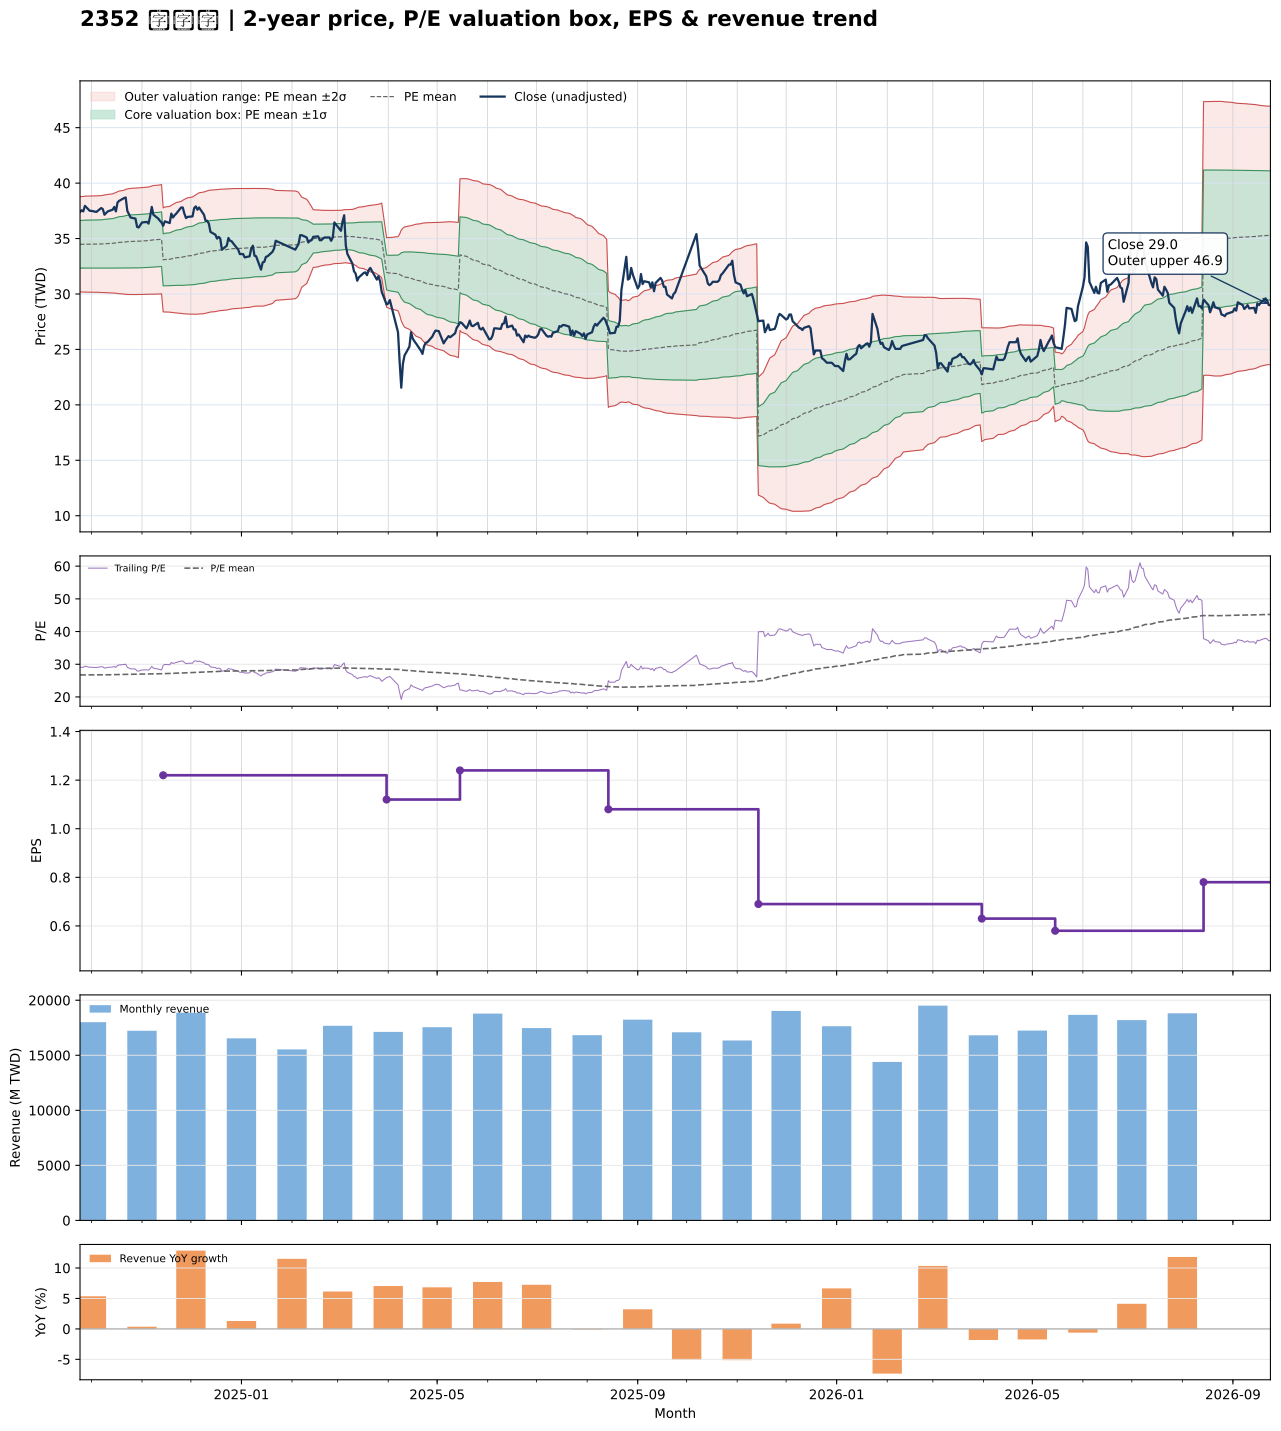

The data file committed next to this chart (first rows):
date, close, available_date, period_end, ttm_eps, pe, pe_mean, pe_std, price_m2, price_m1, price_mean, price_p1, price_p2, forward_eps, forward_pe, forward_pe_mean, forward_pe_std, forward_price_m2, forward_price_m1, forward_price_mean, forward_price_p1, forward_price_p2
2024-09-24, 37.4, 2024-08-14, 2024-06-30, 1.29, 28.99, 26.73, 1.666, 30.19, 32.33, 34.48, 36.63, 38.78, , , , , , , , , 
2024-09-25, 37.55, 2024-08-14, 2024-06-30, 1.29, 29.11, 26.73, 1.667, 30.18, 32.33, 34.48, 36.63, 38.78, , , , , , , , , 
2024-09-26, 37.45, 2024-08-14, 2024-06-30, 1.29, 29.03, 26.73, 1.67, 30.18, 32.33, 34.49, 36.64, 38.8, , , , , , , , , 
2024-09-27, 37.95, 2024-08-14, 2024-06-30, 1.29, 29.42, 26.74, 1.677, 30.17, 32.33, 34.49, 36.66, 38.82, , , , , , , , , 
2024-09-30, 37.5, 2024-08-14, 2024-06-30, 1.29, 29.07, 26.74, 1.679, 30.16, 32.33, 34.5, 36.66, 38.83, , , , , , , , , 
2024-10-01, 37.5, 2024-08-14, 2024-06-30, 1.29, 29.07, 26.74, 1.683, 30.16, 32.33, 34.5, 36.67, 38.84, , , , , , , , , 
2024-10-04, 37.4, 2024-08-14, 2024-06-30, 1.29, 28.99, 26.75, 1.685, 30.15, 32.33, 34.5, 36.68, 38.85, , , , , , , , , 
2024-10-07, 37.75, 2024-08-14, 2024-06-30, 1.29, 29.26, 26.75, 1.691, 30.14, 32.33, 34.51, 36.69, 38.87, , , , , , , , , 
2024-10-08, 37.65, 2024-08-14, 2024-06-30, 1.29, 29.19, 26.76, 1.7, 30.13, 32.32, 34.52, 36.71, 38.9, , , , , , , , , 
2024-10-09, 37.15, 2024-08-14, 2024-06-30, 1.29, 28.8, 26.76, 1.706, 30.12, 32.32, 34.53, 36.73, 38.93, , , , , , , , , 
2024-10-11, 37.45, 2024-08-14, 2024-06-30, 1.29, 29.03, 26.78, 1.718, 30.11, 32.33, 34.55, 36.76, 38.98, , , , , , , , , 
2024-10-14, 37.6, 2024-08-14, 2024-06-30, 1.29, 29.15, 26.79, 1.731, 30.1, 32.33, 34.56, 36.8, 39.03, , , , , , , , , 
2024-10-15, 37.85, 2024-08-14, 2024-06-30, 1.29, 29.34, 26.81, 1.746, 30.08, 32.33, 34.59, 36.84, 39.09, , , , , , , , , 
2024-10-16, 37.45, 2024-08-14, 2024-06-30, 1.29, 29.03, 26.83, 1.757, 30.07, 32.34, 34.61, 36.87, 39.14, , , , , , , , , 
2024-10-17, 38.25, 2024-08-14, 2024-06-30, 1.29, 29.65, 26.85, 1.775, 30.05, 32.34, 34.63, 36.92, 39.21, , , , , , , , , 
2024-10-18, 38.4, 2024-08-14, 2024-06-30, 1.29, 29.77, 26.86, 1.794, 30.03, 32.34, 34.65, 36.97, 39.28, , , , , , , , , 
2024-10-21, 38.65, 2024-08-14, 2024-06-30, 1.29, 29.96, 26.88, 1.814, 30, 32.34, 34.68, 37.02, 39.36, , , , , , , , , 
2024-10-22, 38.7, 2024-08-14, 2024-06-30, 1.29, 30, 26.9, 1.835, 29.97, 32.34, 34.7, 37.07, 39.44, , , , , , , , , 
2024-10-23, 37.5, 2024-08-14, 2024-06-30, 1.29, 29.07, 26.91, 1.844, 29.96, 32.34, 34.72, 37.1, 39.47, , , , , , , , , 
2024-10-24, 37.2, 2024-08-14, 2024-06-30, 1.29, 28.84, 26.92, 1.85, 29.95, 32.34, 34.73, 37.11, 39.5, , , , , , , , , 
2024-10-25, 36.9, 2024-08-14, 2024-06-30, 1.29, 28.6, 26.93, 1.855, 29.95, 32.34, 34.74, 37.13, 39.52, , , , , , , , , 
2024-10-28, 36.8, 2024-08-14, 2024-06-30, 1.29, 28.53, 26.94, 1.86, 29.95, 32.35, 34.75, 37.15, 39.55, , , , , , , , , 
2024-10-29, 36.05, 2024-08-14, 2024-06-30, 1.29, 27.95, 26.94, 1.862, 29.95, 32.35, 34.75, 37.15, 39.56, , , , , , , , , 
2024-10-30, 36, 2024-08-14, 2024-06-30, 1.29, 27.91, 26.95, 1.864, 29.95, 32.36, 34.76, 37.17, 39.57, , , , , , , , , 
2024-11-01, 36.45, 2024-08-14, 2024-06-30, 1.29, 28.26, 26.96, 1.868, 29.96, 32.37, 34.78, 37.19, 39.6, , , , , , , , , 
2024-11-04, 36.5, 2024-08-14, 2024-06-30, 1.29, 28.29, 26.97, 1.871, 29.97, 32.38, 34.8, 37.21, 39.62, , , , , , , , , 
2024-11-05, 36.35, 2024-08-14, 2024-06-30, 1.29, 28.18, 26.99, 1.874, 29.98, 32.4, 34.81, 37.23, 39.65, , , , , , , , , 
2024-11-06, 37, 2024-08-14, 2024-06-30, 1.29, 28.68, 27, 1.88, 29.98, 32.41, 34.83, 37.26, 39.68, , , , , , , , , 
2024-11-07, 37.85, 2024-08-14, 2024-06-30, 1.29, 29.34, 27.02, 1.892, 29.98, 32.42, 34.86, 37.3, 39.74, , , , , , , , , 
2024-11-08, 37.15, 2024-08-14, 2024-06-30, 1.29, 28.8, 27.04, 1.899, 29.98, 32.43, 34.88, 37.33, 39.78, , , , , , , , , 
2024-11-11, 36.8, 2024-08-14, 2024-06-30, 1.29, 28.53, 27.06, 1.903, 29.99, 32.45, 34.9, 37.36, 39.81, , , , , , , , , 
2024-11-12, 36.6, 2024-08-14, 2024-06-30, 1.29, 28.37, 27.07, 1.907, 30, 32.46, 34.92, 37.38, 39.84, , , , , , , , , 
2024-11-13, 36.45, 2024-08-14, 2024-06-30, 1.29, 28.26, 27.09, 1.908, 30.02, 32.48, 34.94, 37.4, 39.87, , , , , , , , , 
2024-11-14, 36.15, 2024-11-14, 2024-09-30, 1.22, 29.63, 27.11, 1.922, 28.39, 30.73, 33.08, 35.42, 37.77, , , , , , , , , 
2024-11-15, 36.55, 2024-11-14, 2024-09-30, 1.22, 29.96, 27.14, 1.939, 28.38, 30.74, 33.11, 35.47, 37.84, , , , , , , , , 
2024-11-18, 36.4, 2024-11-14, 2024-09-30, 1.22, 29.84, 27.16, 1.955, 28.36, 30.75, 33.13, 35.52, 37.9, , , , , , , , , 
2024-11-19, 37.25, 2024-11-14, 2024-09-30, 1.22, 30.53, 27.19, 1.978, 28.34, 30.76, 33.17, 35.58, 38, , , , , , , , , 
2024-11-20, 36.9, 2024-11-14, 2024-09-30, 1.22, 30.25, 27.22, 1.998, 28.33, 30.77, 33.2, 35.64, 38.08, , , , , , , , , 
2024-11-21, 37.1, 2024-11-14, 2024-09-30, 1.22, 30.41, 27.24, 2.019, 28.31, 30.77, 33.24, 35.7, 38.16, , , , , , , , , 
2024-11-22, 37.25, 2024-11-14, 2024-09-30, 1.22, 30.53, 27.27, 2.041, 28.29, 30.78, 33.27, 35.76, 38.25, , , , , , , , , 
2024-11-25, 37.8, 2024-11-14, 2024-09-30, 1.22, 30.98, 27.3, 2.069, 28.25, 30.78, 33.3, 35.83, 38.35, , , , , , , , , 
2024-11-26, 37.8, 2024-11-14, 2024-09-30, 1.22, 30.98, 27.33, 2.096, 28.22, 30.78, 33.34, 35.89, 38.45, , , , , , , , , 
2024-11-27, 37.25, 2024-11-14, 2024-09-30, 1.22, 30.53, 27.36, 2.116, 28.21, 30.79, 33.37, 35.96, 38.54, , , , , , , , , 
2024-11-28, 36.85, 2024-11-14, 2024-09-30, 1.22, 30.2, 27.38, 2.132, 28.2, 30.8, 33.4, 36, 38.6, , , , , , , , , 
2024-11-29, 36.95, 2024-11-14, 2024-09-30, 1.22, 30.29, 27.4, 2.148, 28.19, 30.81, 33.43, 36.05, 38.68, , , , , , , , , 
2024-12-02, 37, 2024-11-14, 2024-09-30, 1.22, 30.33, 27.43, 2.164, 28.19, 30.83, 33.47, 36.11, 38.75, , , , , , , , , 
2024-12-03, 37.75, 2024-11-14, 2024-09-30, 1.22, 30.94, 27.47, 2.186, 28.18, 30.85, 33.51, 36.18, 38.85, , , , , , , , , 
2024-12-04, 37.9, 2024-11-14, 2024-09-30, 1.22, 31.07, 27.51, 2.209, 28.17, 30.87, 33.56, 36.25, 38.95, , , , , , , , , 
2024-12-05, 37.6, 2024-11-14, 2024-09-30, 1.22, 30.82, 27.55, 2.224, 28.18, 30.9, 33.61, 36.32, 39.04, , , , , , , , , 
2024-12-06, 37.8, 2024-11-14, 2024-09-30, 1.22, 30.98, 27.59, 2.24, 28.2, 30.93, 33.66, 36.4, 39.13, , , , , , , , , 
2024-12-09, 37.15, 2024-11-14, 2024-09-30, 1.22, 30.45, 27.63, 2.249, 28.22, 30.97, 33.71, 36.45, 39.2, , , , , , , , , 
2024-12-10, 36.6, 2024-11-14, 2024-09-30, 1.22, 30, 27.67, 2.253, 28.26, 31.01, 33.75, 36.5, 39.25, , , , , , , , , 
2024-12-11, 36.6, 2024-11-14, 2024-09-30, 1.22, 30, 27.7, 2.256, 28.29, 31.04, 33.8, 36.55, 39.3, , , , , , , , , 
2024-12-12, 36.35, 2024-11-14, 2024-09-30, 1.22, 29.8, 27.74, 2.257, 28.33, 31.08, 33.84, 36.59, 39.34, , , , , , , , , 
2024-12-13, 35.6, 2024-11-14, 2024-09-30, 1.22, 29.18, 27.76, 2.253, 28.37, 31.12, 33.87, 36.62, 39.37, , , , , , , , , 
2024-12-16, 35.35, 2024-11-14, 2024-09-30, 1.22, 28.98, 27.79, 2.251, 28.41, 31.16, 33.9, 36.65, 39.39, , , , , , , , , 
2024-12-17, 35, 2024-11-14, 2024-09-30, 1.22, 28.69, 27.81, 2.247, 28.44, 31.19, 33.93, 36.67, 39.41, , , , , , , , , 
2024-12-18, 35.15, 2024-11-14, 2024-09-30, 1.22, 28.81, 27.83, 2.243, 28.48, 31.22, 33.95, 36.69, 39.43, , , , , , , , , 
2024-12-19, 35, 2024-11-14, 2024-09-30, 1.22, 28.69, 27.85, 2.243, 28.5, 31.23, 33.97, 36.71, 39.45, , , , , , , , , 
2024-12-20, 34, 2024-11-14, 2024-09-30, 1.22, 27.87, 27.86, 2.24, 28.52, 31.25, 33.99, 36.72, 39.45, , , , , , , , , 
... 421 more rows
